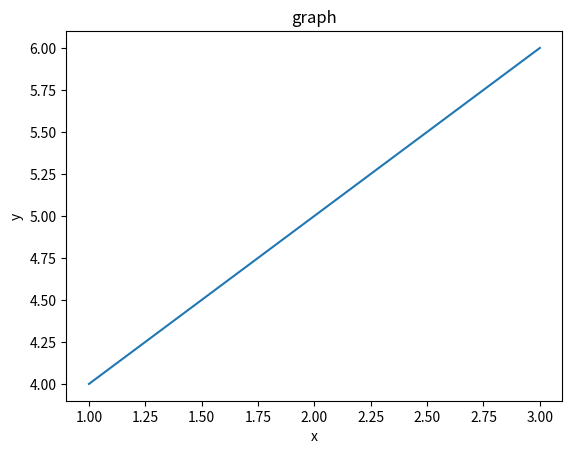

Recreate this plot in Python.
import matplotlib.pyplot as plt

plt.plot([1, 2, 3], [4, 5, 6])
plt.title("graph")
plt.xlabel("x")
plt.ylabel("y")
plt.show()
